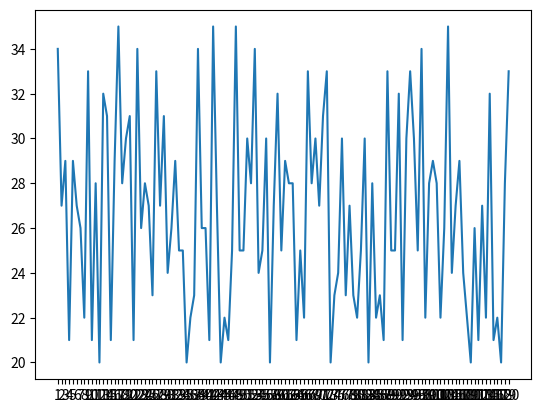

Generate this figure with matplotlib:
from matplotlib import pyplot as plt
import random

#plt.figure(figsize=(20, 12), dpi=80)
x = range(1, 121)
y = [random.randint(20, 35) for i in range(120)]
#y = [15, 13, 14.5, 17, 20, 25, 26, 26, 24, 22, 18, 15]
plt.plot(x, y)
# plt.xticks(range(2, 26, 1))# 调整X轴的刻度,可迭代参数,可以加入标签旋转参数，让刻度标签竖着表示
# plt.yticks(y)# 调整X轴的刻度
plt.xticks(x, )
plt.xlabel
plt.title
plt.legend#图例
#plt.savefig("./t1.png")
plt.show()